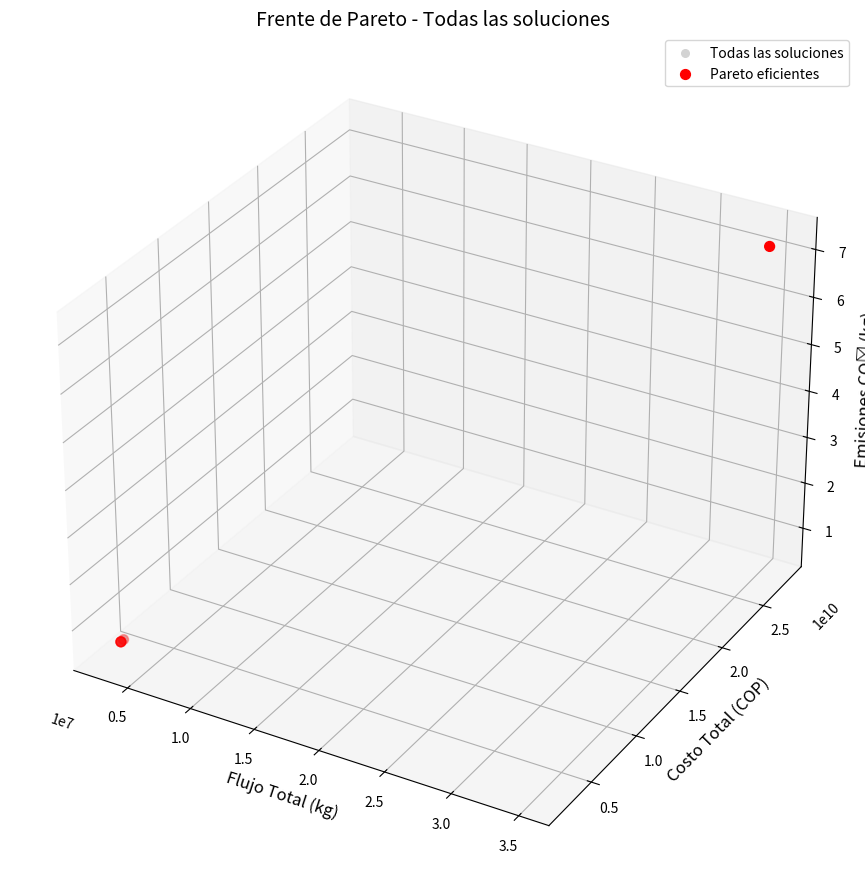
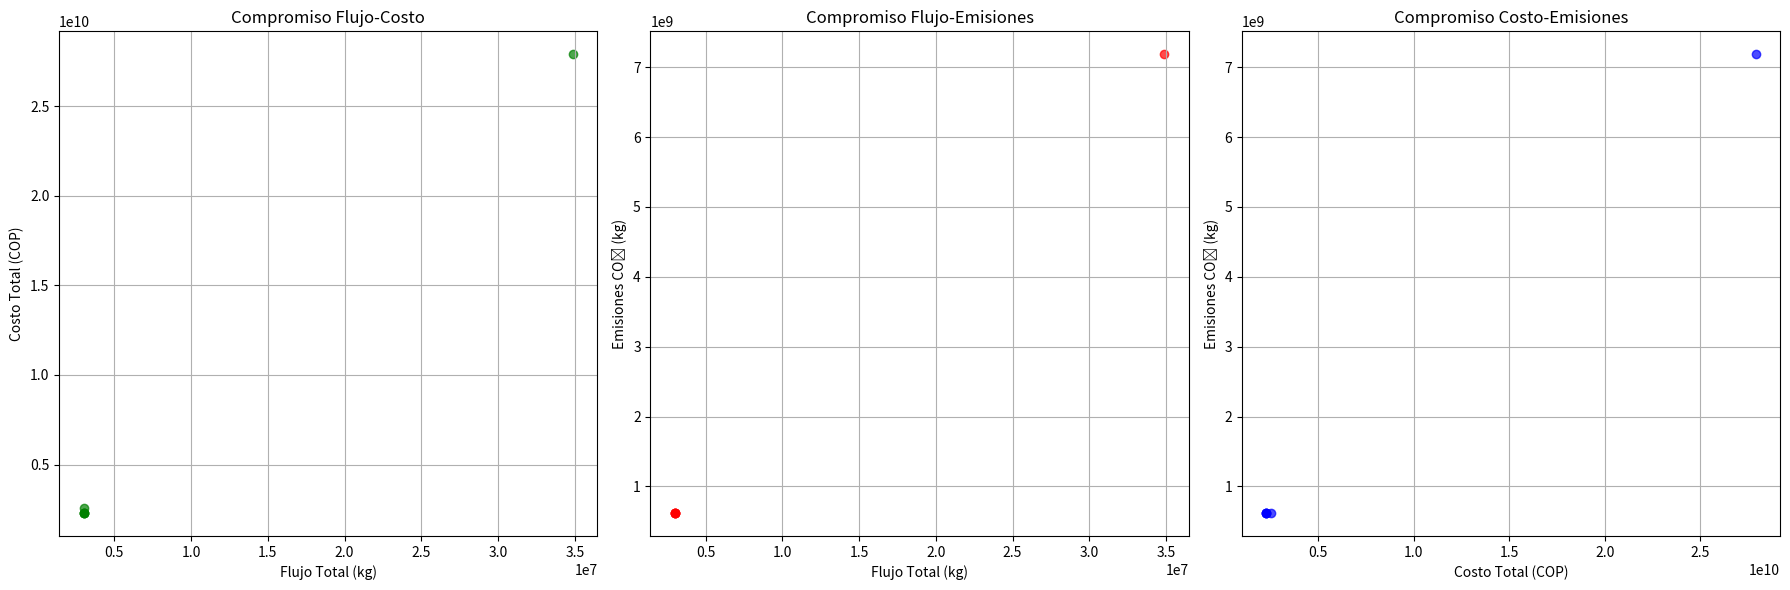
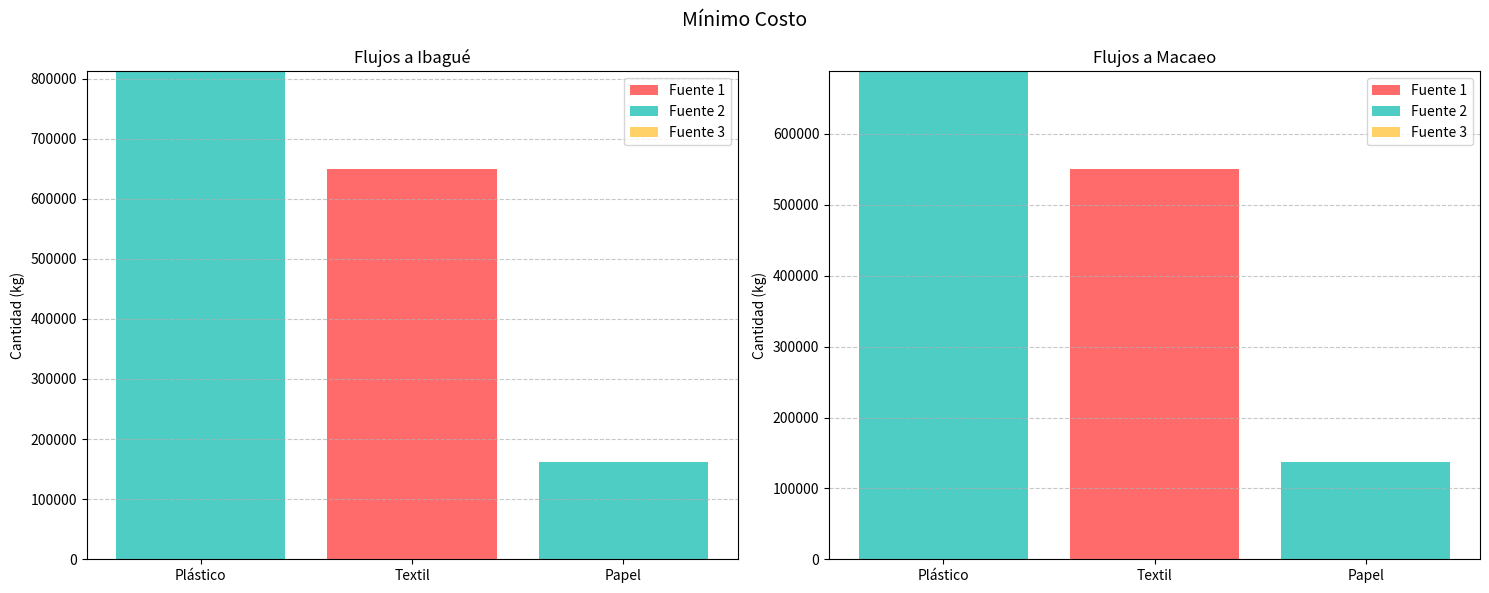
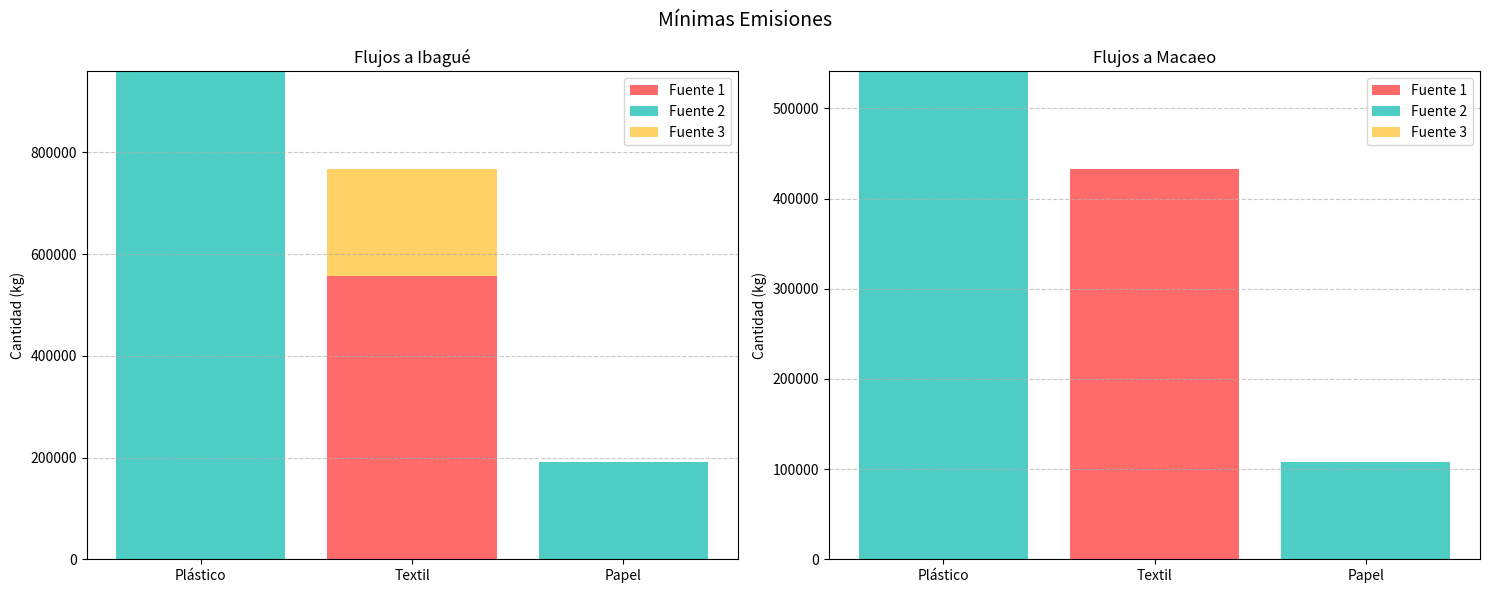
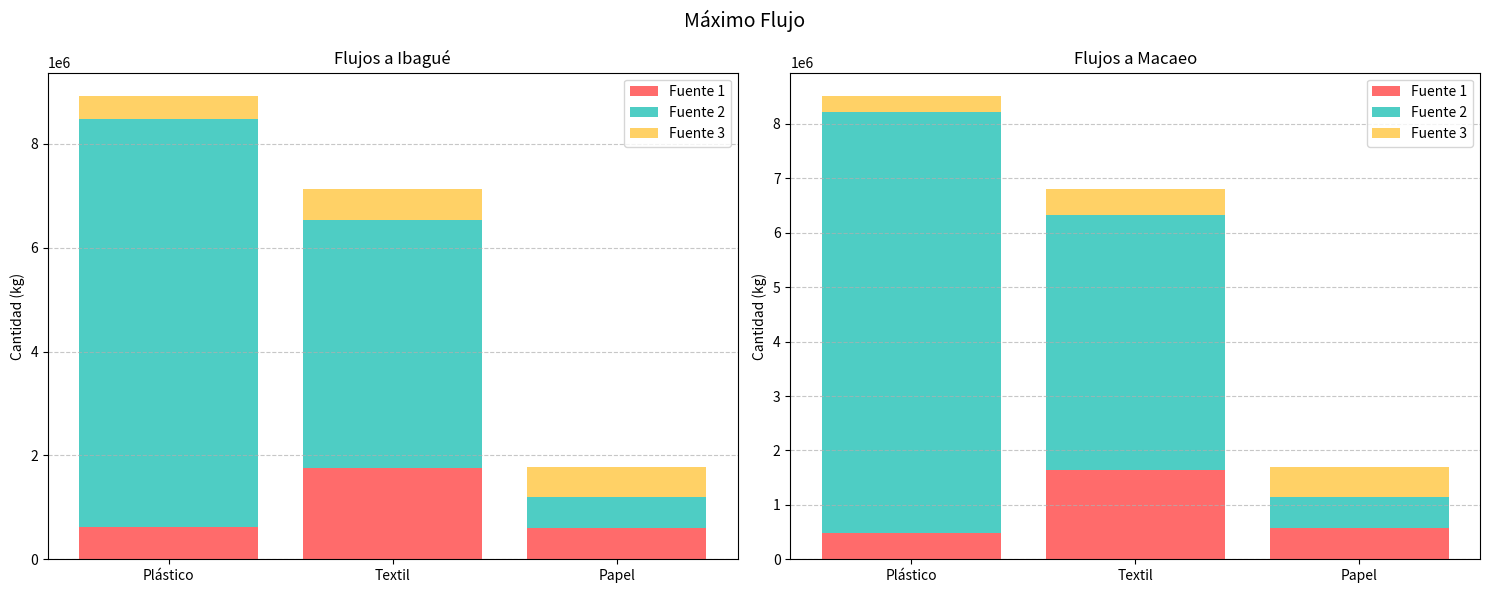

Source code (Python) for these figures, in order:
import numpy as np
from scipy.optimize import minimize, Bounds
import matplotlib.pyplot as plt
from mpl_toolkits.mplot3d import Axes3D

# =============================
# 1. DATOS DEL ESTUDIO DE CASO
# =============================
# Fuentes (i): 0=Medellín, 1=Cali, 2=Bogotá
# Destinos (j): 0=Ibagué, 1=Macaeo
# Productos (k): 0=plástico, 1=textil, 2=papel

# Capacidades S_ik [kg] (Tabla 1)
S_ik = np.array([
    [1_093_540, 3_390_808, 1_162_721],   # Medellín
    [15_603_343, 9_468_448, 1_162_721],  # Cali
    [743_932, 1_093_395, 1_162_721]      # Bogotá
])

# Costos de compra C_ik [$/kg] (Tabla 1)
C_ik = np.array([
    [1291.75, 436.50, 612.00],   # Medellín
    [1064.38, 485.25, 434.00],   # Cali
    [1267.63, 466.13, 517.88]    # Bogotá
])

# Costos de transporte C_ij [$] (Tabla 4)
C_ij = np.array([
    [121476.80, 45366.34],   # Medellín
    [101076.20, 200257.61],  # Cali
    [75214.76, 157165.18]    # Bogotá
])

# Parámetros (Tabla 6)
eta = [0.50, 0.40, 0.10]     # Composición fija
M = 9000                      # Capacidad camión [kg]
E_k = [200, 240, 100]         # Emisiones CO₂/kg producto
E_CO2_km = 0.7249             # Emisiones CO₂/km
F_min = 3_000_000             # Flujo mínimo [kg]

# Precios gasolina G_i [$/galón] (Tabla 5)
G_i = [9373.21, 9463.97, 9355.07]
G_C = 25  # Consumo camión [km/galón]

# Calcular distancias d_ij [km] (de Tabla 4)
d_ij = np.zeros_like(C_ij)
for i in range(3):
    for j in range(2):
        d_ij[i, j] = (C_ij[i, j] * G_C) / G_i[i]

# Calcular emisiones transporte E_ij [kg CO₂]
E_ij = d_ij * E_CO2_km

print("Distancias calculadas (d_ij) [km]:\n", d_ij)
print("Emisiones por transporte (E_ij) [kg CO2]:\n", E_ij)

# Número de variables (3 fuentes × 2 destinos × 3 productos)
n_vars = 3 * 2 * 3

# =============================
# 2. FUNCIONES OBJETIVO
# =============================
def total_flow(x):
    """Flujo total (maximizar)"""
    return -np.sum(x)  # Negativo para convertir en minimización

def total_cost(x):
    """Costo total (minimizar)"""
    flows = x.reshape((3, 2, 3))
    return np.sum(flows * C_ik[:, None, :]) + np.sum((flows / M) * C_ij[:, :, None])

def total_emissions(x):
    """Emisiones totales (minimizar)"""
    flows = x.reshape((3, 2, 3))
    return np.sum(flows * E_k) + np.sum((flows / M) * E_ij[:, :, None])

# =============================
# 3. RESTRICCIONES
# =============================
def capacity_constraint(x):
    """Restricción de capacidad por fuente y producto"""
    flows = x.reshape((3, 2, 3))
    constraints = []
    for i in range(3):
        for k in range(3):
            total_flow = np.sum(flows[i, :, k])
            constraints.append(S_ik[i, k] - total_flow)
    return np.array(constraints)

def composition_constraint(x):
    """Restricción de composición fija por destino"""
    flows = x.reshape((3, 2, 3))
    constraints = []
    for j in range(2):
        total_flow_j = np.sum(flows[:, j, :])
        for p in range(2):  # Solo primeros p-1 componentes
            component_flow = np.sum(flows[:, j, p])
            constraints.append(component_flow - eta[p] * total_flow_j)
    return np.array(constraints)

def min_flow_constraint(x):
    """Restricción de flujo mínimo"""
    return np.sum(x) - F_min

# Configurar restricciones para SciPy
constraints = [
    {'type': 'ineq', 'fun': capacity_constraint},  # S_ik - ΣF_ijk >= 0
    {'type': 'eq', 'fun': composition_constraint},  # Composición exacta
    {'type': 'ineq', 'fun': min_flow_constraint}    # Flujo total >= F_min
]

# Límites de variables (flujos no negativos)
bounds = Bounds(0, np.inf)  # F_ijk >= 0

# =============================
# 4. ENFOQUE SUMA PONDERADA
# =============================
def combined_objective(x, weights):
    """Función objetivo combinada con pesos"""
    w1, w2, w3 = weights
    return (
        w1 * total_flow(x) +
        w2 * total_cost(x) +
        w3 * total_emissions(x)
    )

# Generar diferentes combinaciones de pesos
n_points = 5
weights_list = []
for w1 in np.linspace(0, 1, n_points):
    for w2 in np.linspace(0, 1 - w1, n_points):
        w3 = 1 - w1 - w2
        weights_list.append((w1, w2, w3))

print(f"Número total de combinaciones de pesos: {len(weights_list)}")

# Almacenar resultados
results = []
x0 = np.full(n_vars, 100_000)  # Punto inicial

# Optimizar para cada combinación de pesos
for i, weights in enumerate(weights_list):
    res = minimize(
        combined_objective,
        x0,
        args=(weights,),
        method='SLSQP',
        bounds=bounds,
        constraints=constraints,
        options={'maxiter': 500, 'ftol': 1e-6}
    )
    
    if res.success:
        flow = -total_flow(res.x)  # Convertir a positivo
        cost = total_cost(res.x)
        emissions = total_emissions(res.x)
        results.append((flow, cost, emissions, res.x))
        
        print(f"Iteración {i + 1}:")
        print(f" Pesos: {weights}")
        print(f" Flujo total: {flow:.4f}")
        print(f" Costo total: {cost:.4f}")
        print(f" Emisiones totales: {emissions:.4f}")
        print()
    else:
        print(f"Interación {i + 1} fallo pesos {weights}")

# Convertir a arrays
results = np.array(results, dtype=object)
flows = results[:, 0].astype(float)
costs = results[:, 1].astype(float)
emissions = results[:, 2].astype(float)
solutions = np.vstack(results[:, 3])

for idx, weights in enumerate(weights_list):
    if idx % 50 == 0:
        print(f"Optimizando combinación {idx+1}/{len(weights_list)}: pesos = {weights}")

    if res.success:
        print(f"Combinación {idx+1}")
        print(f"flujo {flow}")
        print(f"costo {cost}")
        print(f"emisiones {emissions}")
    else:
        print(f"Falló combinación {idx+1}: {res.message}")

# =============================
# 5. FILTRAR FRENTE DE PARETO
# =============================
def is_pareto_efficient(costs):
    """Identifica soluciones Pareto-eficientes"""
    is_efficient = np.ones(costs.shape[0], dtype=bool)
    for i, c in enumerate(costs):
        if is_efficient[i]:
            # Dominio: menor costo, menor emisión, mayor flujo
            is_efficient[is_efficient] = np.any(costs[is_efficient] < c, axis=1) 
            is_efficient[i] = True
    return is_efficient

# Juntar objetivos en una matriz
objectives = np.column_stack([-flows, costs, emissions])  # Convertimos flujo a minimización

# Encontrar soluciones Pareto-eficientes
pareto_mask = is_pareto_efficient(objectives)
pareto_flows = flows[pareto_mask]
pareto_costs = costs[pareto_mask]
pareto_emissions = emissions[pareto_mask]

print(f"Total de soluciones pareto-eficientes: {np.sum(pareto_mask)}")

print("Graficando frente de Pareto en 3D...")
print("Graficando proyecciones 2D del frente de Pareto...")


# =============================
# 6. VISUALIZACIÓN DE RESULTADOS
# =============================
fig = plt.figure(figsize=(12, 9))
ax = fig.add_subplot(111, projection='3d')

# Todas las soluciones (gris o azul claro)
ax.scatter(flows, costs, emissions, c='lightgray', s=30, label='Todas las soluciones')

# Solo las pareto-eficientes (resaltadas en rojo)
ax.scatter(pareto_flows, pareto_costs, pareto_emissions,
        c='red', s=50, label='Pareto eficientes')

ax.set_xlabel('Flujo Total (kg)', fontsize=12)
ax.set_ylabel('Costo Total (COP)', fontsize=12)
ax.set_zlabel('Emisiones CO₂ (kg)', fontsize=12)
ax.set_title('Frente de Pareto - Todas las soluciones', fontsize=14)
ax.legend()
plt.tight_layout()
plt.savefig('pareto_front_combined.png', dpi=300)
plt.show()

# 6.2. Proyecciones 2D
fig, ax = plt.subplots(1, 3, figsize=(18, 6))

# Flujo vs Costo
ax[0].scatter(pareto_flows, pareto_costs, c='green', alpha=0.7)
ax[0].set_xlabel('Flujo Total (kg)')
ax[0].set_ylabel('Costo Total (COP)')
ax[0].set_title('Compromiso Flujo-Costo')
ax[0].grid(True)

# Flujo vs Emisiones
ax[1].scatter(pareto_flows, pareto_emissions, c='red', alpha=0.7)
ax[1].set_xlabel('Flujo Total (kg)')
ax[1].set_ylabel('Emisiones CO₂ (kg)')
ax[1].set_title('Compromiso Flujo-Emisiones')
ax[1].grid(True)

# Costo vs Emisiones
ax[2].scatter(pareto_costs, pareto_emissions, c='blue', alpha=0.7)
ax[2].set_xlabel('Costo Total (COP)')
ax[2].set_ylabel('Emisiones CO₂ (kg)')
ax[2].set_title('Compromiso Costo-Emisiones')
ax[2].grid(True)

plt.tight_layout()
plt.savefig('pareto_front_2d.png', dpi=300)
plt.show()

# =============================
# 7. ANÁLISIS DE SOLUCIONES CLAVE
# =============================
def print_solution_stats(x):
    """Imprime estadísticas de una solución"""
    flows = x.reshape((3, 2, 3))
    total_flow = np.sum(flows)
    total_cost_val = total_cost(x)
    total_emissions_val = total_emissions(x)
    
    print(f"Flujo total: {total_flow:,.2f} kg")
    print(f"Costo total: ${total_cost_val:,.2f} COP")
    print(f"Emisiones totales: {total_emissions_val:,.2f} kg CO2")
    
    # Composición por destino
    for j in range(2):
        total_j = np.sum(flows[:, j, :])
        comp_plastic = np.sum(flows[:, j, 0]) / total_j
        comp_textil = np.sum(flows[:, j, 1]) / total_j
        comp_paper = np.sum(flows[:, j, 2]) / total_j
        
        print(f"\nDestino {j+1} - Composición:")
        print(f"  Plástico: {comp_plastic*100:.2f}%")
        print(f"  Textil: {comp_textil*100:.2f}%")
        print(f"  Papel: {comp_paper*100:.2f}%")

# Encontrar soluciones extremas
min_cost_idx = np.argmin(pareto_costs)
min_emissions_idx = np.argmin(pareto_emissions)
max_flow_idx = np.argmax(pareto_flows)

print("="*50)
print("SOLUCIÓN DE MÍNIMO COSTO")
print("="*50)
print_solution_stats(solutions[pareto_mask][min_cost_idx])

print("\n" + "="*50)
print("SOLUCIÓN DE MÍNIMAS EMISIONES")
print("="*50)
print_solution_stats(solutions[pareto_mask][min_emissions_idx])

print("\n" + "="*50)
print("SOLUCIÓN DE MÁXIMO FLUJO")
print("="*50)
print_solution_stats(solutions[pareto_mask][max_flow_idx])

# =============================
# 8. VISUALIZACIÓN DE FLUJOS
# =============================
def plot_flows(x, title):
    """Visualiza los flujos óptimos"""
    flows = x.reshape((3, 2, 3))
    fig, ax = plt.subplots(1, 2, figsize=(15, 6))
    
    destinos = ['Ibagué', 'Macaeo']
    productos = ['Plástico', 'Textil', 'Papel']
    colores = ['#FF6B6B', '#4ECDC4', '#FFD166']
    
    for j in range(2):
        bottom = np.zeros(3)
        for i in range(3):
            ax[j].bar(productos, flows[i, j], bottom=bottom, 
                    label=f'Fuente {i+1}', color=colores[i])
            bottom += flows[i, j]
        
        ax[j].set_title(f'Flujos a {destinos[j]}')
        ax[j].set_ylabel('Cantidad (kg)')
        ax[j].legend()
        ax[j].grid(axis='y', linestyle='--', alpha=0.7)
    
    plt.suptitle(title, fontsize=14)
    plt.tight_layout()
    plt.savefig(f'flujos_{title.lower().replace(" ", "_")}.png', dpi=300)
    plt.show()

# Graficar soluciones clave
plot_flows(solutions[pareto_mask][min_cost_idx], "Mínimo Costo")
plot_flows(solutions[pareto_mask][min_emissions_idx], "Mínimas Emisiones")
plot_flows(solutions[pareto_mask][max_flow_idx], "Máximo Flujo")